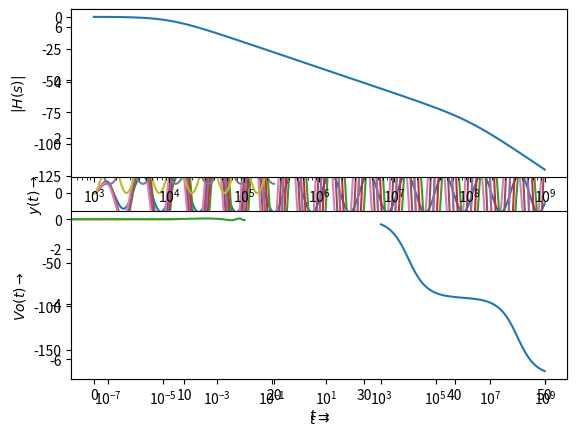

Generate this figure with matplotlib:
# Each section of the code produces either a plot or an output value.
# So, run each section of the code separately to get the desired answers for different sections of the assignment

""""""""""""""""""""""""""""""""""""""""""""""""""""""""""""""""""""""""""""""""""""""""""""""""""""""""""""""""""""""""
""""""""""""""""""""""""""""""""""""""""""""""""""""""""""""""""""""""""""""""""""""""""""""""""""""""""""""""""""""""""
#1

import scipy.signal as sp
from matplotlib import pyplot as plt
import numpy as np
import pylab


num = np.poly1d([1, 0.5])
den = np.poly1d([1, 1, 2.5])
den = np.polymul([1, 0, 2.25], den)
H = sp.lti(num, den)
t, x = sp.impulse(H, None, np.linspace(0,50,500))
pylab.plot(t, x)
pylab.xlabel(r'$t\rightarrow$')
pylab.ylabel(r'$x(t)\rightarrow$')
pylab.show()

""""""""""""""""""""""""""""""""""""""""""""""""""""""""""""""""""""""""""""""""""""""""""""""""""""""""""""""""""""""""
""""""""""""""""""""""""""""""""""""""""""""""""""""""""""""""""""""""""""""""""""""""""""""""""""""""""""""""""""""""""
#2

import scipy.signal as sp
from matplotlib import pyplot as plt
import numpy as np
import pylab


num = np.poly1d([1, 0.05])
den = np.poly1d([1, 0.1, 2.2525])
den = np.polymul([1, 0, 2.25], den)
H = sp.lti(num, den)
t, x = sp.impulse(H, None, np.linspace(0,50,500))
pylab.plot(t, x)
pylab.xlabel(r'$t\rightarrow$')
pylab.ylabel(r'$x(t)\rightarrow$')
pylab.show()

""""""""""""""""""""""""""""""""""""""""""""""""""""""""""""""""""""""""""""""""""""""""""""""""""""""""""""""""""""""""
""""""""""""""""""""""""""""""""""""""""""""""""""""""""""""""""""""""""""""""""""""""""""""""""""""""""""""""""""""""""
#3

import scipy.signal as sp
from matplotlib import pyplot as plt
import numpy as np
import pylab


num = np.poly1d([1])
den = np.poly1d([1, 0, 2.25])
H = sp.lti(num, den)
for omega in np.arange(1.4, 1.6, 0.05):
    t = np.linspace(0, 50, 500)
    u = np.cos(omega*t)*np.exp(-0.05*t)
    t, x, svec = sp.lsim(H, u, t)
    pylab.plot(t, x, label = 'w = ' + str(omega))
    pylab.xlabel(r'$t\rightarrow$')
    pylab.ylabel(r'$x(t)\rightarrow$')
    pylab.legend()
    pylab.show()

""""""""""""""""""""""""""""""""""""""""""""""""""""""""""""""""""""""""""""""""""""""""""""""""""""""""""""""""""""""""
""""""""""""""""""""""""""""""""""""""""""""""""""""""""""""""""""""""""""""""""""""""""""""""""""""""""""""""""""""""""
#4a

import scipy.signal as sp
from matplotlib import pyplot as plt
import numpy as np
import pylab

t = np.linspace(0, 20, 1000)
num = np.poly1d([1, 0, 2])
den = np.poly1d([1, 0, 3, 0])
Hx = sp.lti(num, den)
t, x = sp.impulse(Hx, None, t)
pylab.plot(t, x)
pylab.xlabel(r'$t\rightarrow$')
pylab.ylabel(r'$x(t)\rightarrow$')
pylab.show()

""""""""""""""""""""""""""""""""""""""""""""""""""""""""""""""""""""""""""""""""""""""""""""""""""""""""""""""""""""""""
""""""""""""""""""""""""""""""""""""""""""""""""""""""""""""""""""""""""""""""""""""""""""""""""""""""""""""""""""""""""
#4b

import scipy.signal as sp
from matplotlib import pyplot as plt
import numpy as np
import pylab

t = np.linspace(0, 20, 1000)
num = np.poly1d([2])
den = np.poly1d([1, 0, 3, 0])
Hy = sp.lti(num, den)
t, y = sp.impulse(Hy, None, t)
pylab.plot(t, y)
pylab.xlabel(r'$t\rightarrow$')
pylab.ylabel(r'$y(t)\rightarrow$')
pylab.show()

""""""""""""""""""""""""""""""""""""""""""""""""""""""""""""""""""""""""""""""""""""""""""""""""""""""""""""""""""""""""
""""""""""""""""""""""""""""""""""""""""""""""""""""""""""""""""""""""""""""""""""""""""""""""""""""""""""""""""""""""""
#5

import scipy.signal as sp
from matplotlib import pyplot as plt
import numpy as np
import pylab

H = sp.lti(np.poly1d([1000000]),np.poly1d([0.000001,100,1000000]))
w, S, phi=H.bode()
pylab.subplot(2, 1, 1)
pylab.semilogx(w, S)
pylab.ylabel(r'$|H(s)|$')
pylab.xlabel(r'$w$')
pylab.subplot(2, 1, 2)
pylab.semilogx(w, phi)
pylab.ylabel(r'$\angle(H(s))$')
pylab.xlabel(r'$w$')
pylab.show()

""""""""""""""""""""""""""""""""""""""""""""""""""""""""""""""""""""""""""""""""""""""""""""""""""""""""""""""""""""""""
""""""""""""""""""""""""""""""""""""""""""""""""""""""""""""""""""""""""""""""""""""""""""""""""""""""""""""""""""""""""
#6

import scipy.signal as sp
from matplotlib import pyplot as plt
import numpy as np
import pylab

t = np.linspace(0,30*0.000001,1000)
H = sp.lti(np.poly1d([1000000]),np.poly1d([0.000001,100,1000000]))
vi = np.cos(1000*t) - np.cos(1000000*t)
t, x, svec = sp.lsim(H, vi, t)
pylab.plot(t, x)
pylab.xlabel(r'$t\rightarrow$')
pylab.ylabel(r'$Vo(t)\rightarrow$')
pylab.grid()
pylab.show()

""""""""""""""""""""""""""""""""""""""""""""""""""""""""""""""""""""""""""""""""""""""""""""""""""""""""""""""""""""""""
""""""""""""""""""""""""""""""""""""""""""""""""""""""""""""""""""""""""""""""""""""""""""""""""""""""""""""""""""""""""
#7(for 10msec)

import scipy.signal as sp
from matplotlib import pyplot as plt
import numpy as np
import pylab

t = np.linspace(0,0.01,1000)
H = sp.lti(np.poly1d([1000000]),np.poly1d([0.000001,100,1000000]))
vi = np.cos(1000*t) - np.cos(1000000*t)
t, x, svec = sp.lsim(H, vi, t)
pylab.plot(t, x)
pylab.xlabel(r'$t\rightarrow$')
pylab.ylabel(r'$Vo(t)\rightarrow$')
pylab.grid()
pylab.show()

""""""""""""""""""""""""""""""""""""""""""""""""""""""""""""""""""""""""""""""""""""""""""""""""""""""""""""""""""""""""
""""""""""""""""""""""""""""""""""""""""""""""""""""""""""""""""""""""""""""""""""""""""""""""""""""""""""""""""""""""""
#EИD



